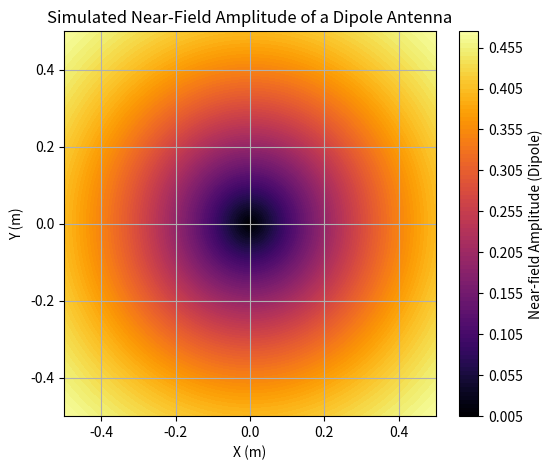

This chart was generated by the following Python code:
import numpy as np
import matplotlib.pyplot as plt

# Constants
wavelength = 0.1  # Assume a wavelength of 10 cm
k = 2 * np.pi / wavelength  # Wavenumber
z_distance = 1  # Distance from the dipole antenna (near-field distance)
dipole_length = wavelength / 2  # Half-wave dipole

# Define a 2D grid for near-field data in x-y plane
x = np.linspace(-0.5, 0.5, 100)  # X-coordinates (meters)
y = np.linspace(-0.5, 0.5, 100)  # Y-coordinates (meters)
X, Y = np.meshgrid(x, y)

# Convert (X, Y, Z) to spherical coordinates to get theta, phi
R = np.sqrt(X**2 + Y**2 + z_distance**2)  # Distance from dipole
theta = np.arctan2(np.sqrt(X**2 + Y**2), z_distance)  # Elevation angle theta
phi = np.arctan2(Y, X)  # Azimuth angle phi

# Compute the near-field magnitude based on dipole radiation pattern
# For simplicity, assume E(theta) = sin(theta) for far-field dipole pattern
# Apply a near-field modification based on 1/R decay
near_field_amplitude = np.sin(theta) / R  # Dipole far-field modified by 1/R for near-field

print(near_field_amplitude)

# Plot the simulated near-field data (amplitude)
plt.figure(figsize=(6, 5))
plt.contourf(X, Y, near_field_amplitude, 100, cmap='inferno')
plt.colorbar(label="Near-field Amplitude (Dipole)")
plt.title("Simulated Near-Field Amplitude of a Dipole Antenna")
plt.xlabel("X (m)")
plt.ylabel("Y (m)")
plt.grid(True)
plt.show()

# This "near_field_amplitude" can be used as input to the transformation algorithm
